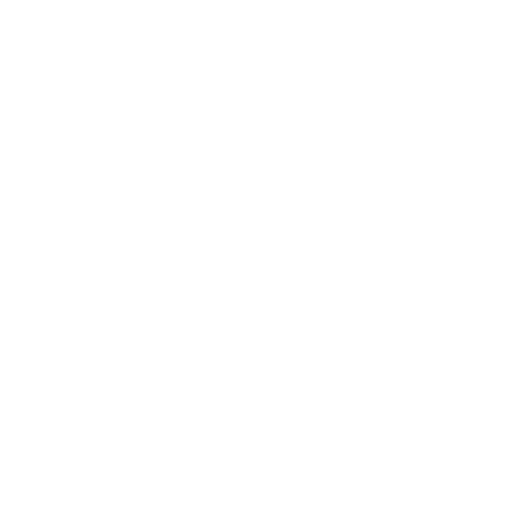
t = 0.00 s
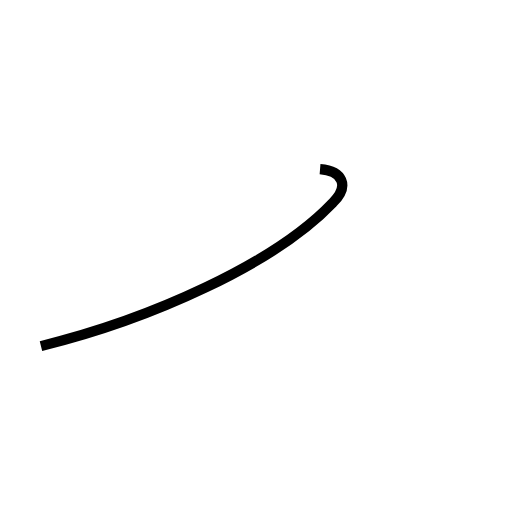
t = 1.11 s
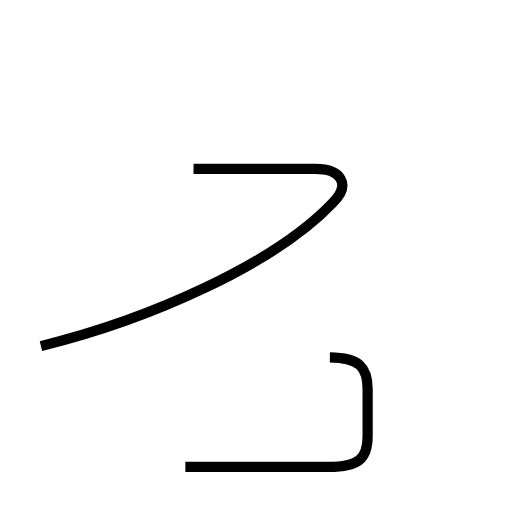
t = 2.38 s
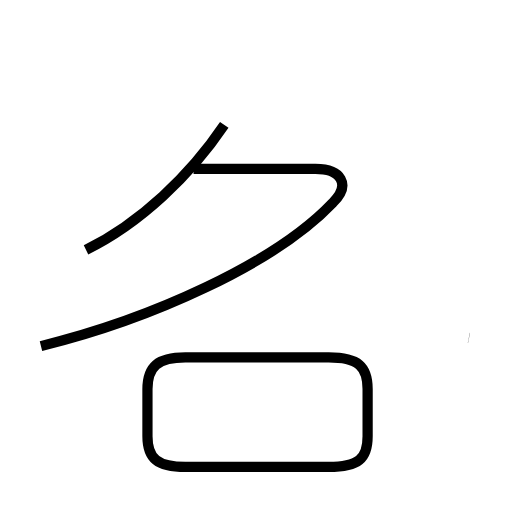
t = 3.83 s
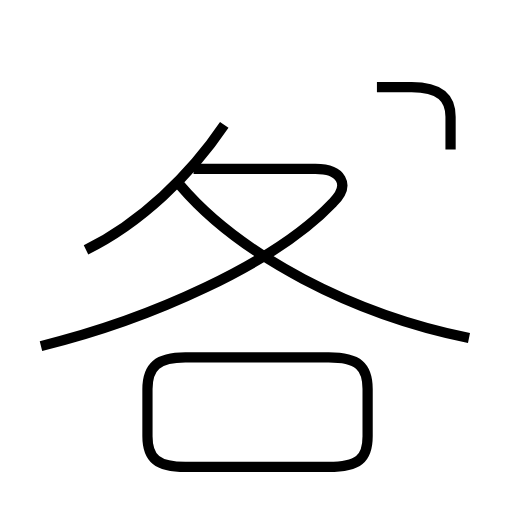
t = 5.16 s
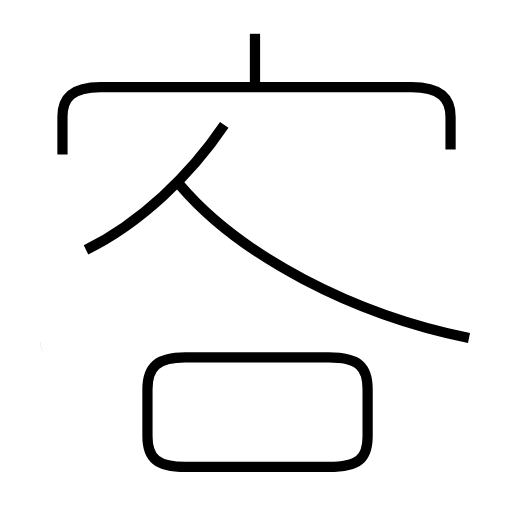
t = 6.39 s

The animated SVG that drew these frames (rendered in a browser with its animation timeline set to each time). Animation: 6 SMIL elements (animate=6); one cycle of 6.39 s.

<?xml version='1.0' encoding='utf-8'?>
<svg viewBox="0.0 -6.0 50.0 50.0" version="1.1" xmlns="http://www.w3.org/2000/svg"><rect x="-1000" y="-1000" width="2000" height="2000" stroke="white" fill="white" /><g style="fill:none;stroke:#000000;stroke-width:1"><path d="M 4.0 -10.2 C 14.6 -12.8 26.8 -18.2 32.5 -24.2 C 34.3 -26.0 33.3 -27.5 30.8 -27.5 L 18.9 -27.5 " transform="translate(0.0 38.0)" stroke-dasharray="49.39343230943096" stroke-dashoffset="49.39343230943096"><animate attributeName="stroke-dashoffset" from="49.39343230943096" to="0" dur="1.4818029692829289s" begin="0s; anim_end.end" fill="freeze" id="anim0" /></path><path d="M 18.1 1.6 L 32.1 1.6 C 35.0 1.6 35.9 0.8 35.9 -1.4 L 35.9 -6.0 C 35.9 -8.2 35.0 -9.1 32.1 -9.1 L 18.1 -9.1 C 15.4 -9.1 14.4 -8.2 14.4 -6.0 L 14.4 -1.4 C 14.4 0.8 15.4 1.6 18.1 1.6 Z " transform="translate(0.0 38.0)" stroke-dasharray="59.7668342296286" stroke-dashoffset="59.7668342296286"><animate attributeName="stroke-dashoffset" from="59.7668342296286" to="0" dur="1.793005026888858s" begin="anim0.end" fill="freeze" id="anim1" /></path><path d="M 8.4 -19.6 C 13.7 -22.2 18.6 -26.9 21.9 -31.8 " transform="translate(0.0 38.0)" stroke-dasharray="18.39061387345691" stroke-dashoffset="18.39061387345691"><animate attributeName="stroke-dashoffset" from="18.39061387345691" to="0" dur="0.5517184162037073s" begin="anim1.end" fill="freeze" id="anim2" /></path><path d="M 45.8 -11.0 C 34.4 -13.3 23.4 -19.1 17.6 -25.9 " transform="translate(0.0 38.0)" stroke-dasharray="32.421926773351366" stroke-dashoffset="32.421926773351366"><animate attributeName="stroke-dashoffset" from="32.421926773351366" to="0" dur="0.972657803200541s" begin="anim2.end" fill="freeze" id="anim3" /></path><path d="M 44.0 -29.4 L 44.0 -32.6 C 44.0 -34.4 43.0 -35.5 40.2 -35.5 L 9.8 -35.5 C 7.0 -35.5 6.1 -34.4 6.1 -32.6 L 6.1 -28.9 " transform="translate(0.0 38.0)" stroke-dasharray="48.18802808092967" stroke-dashoffset="48.18802808092967"><animate attributeName="stroke-dashoffset" from="48.18802808092967" to="0" dur="1.44564084242789s" begin="anim3.end" fill="freeze" id="anim4" /></path><path d="M 24.9 -35.9 L 24.9 -40.7" transform="translate(0.0 38.0)" stroke-dasharray="4.800000000000004" stroke-dashoffset="4.800000000000004"><animate attributeName="stroke-dashoffset" from="4.800000000000004" to="0" dur="0.14400000000000013s" begin="anim4.end" fill="freeze" id="anim_end" /></path></g></svg>
